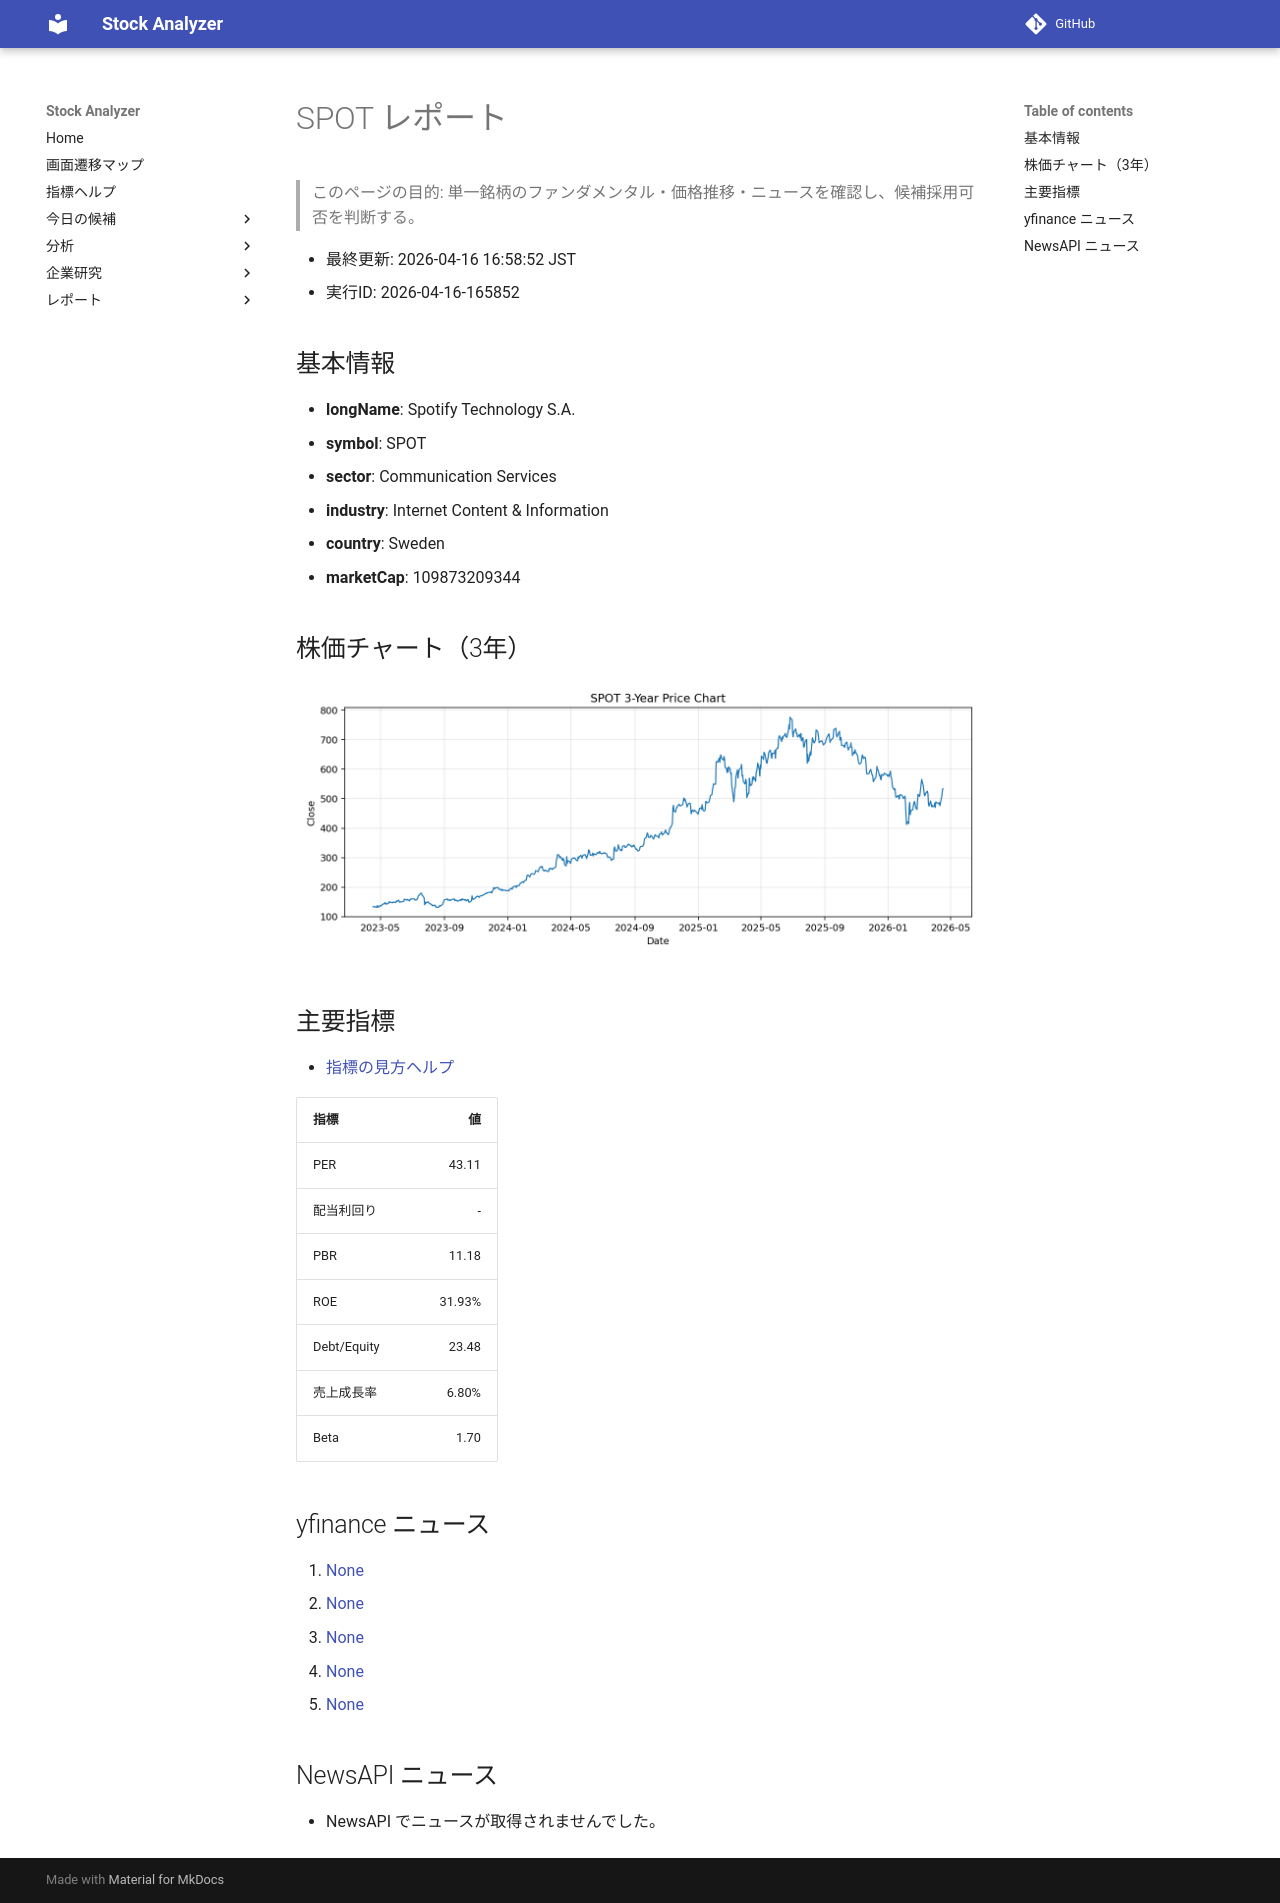

repository: Yumi-note/Making-APP · page: reports/2026-04-16/165852/SPOT/index.html · generator: mkdocs

# SPOT レポート

> このページの目的: 単一銘柄のファンダメンタル・価格推移・ニュースを確認し、候補採用可否を判断する。

- 最終更新: 2026-04-16 16:58:52 JST
- 実行ID: 2026-04-16-165852

## 基本情報

- **longName**: Spotify Technology S.A.
- **symbol**: SPOT
- **sector**: Communication Services
- **industry**: Internet Content & Information
- **country**: Sweden
- **marketCap**: 109873209344

## 株価チャート（3年）

![SPOT 3-year price chart](SPOT_3y.png)

## 主要指標

- [指標の見方ヘルプ](../../../../indicators.md)

| 指標 | 値 |
|---|---:|
| PER | 43.11 |
| 配当利回り | - |
| PBR | 11.18 |
| ROE | 31.93% |
| Debt/Equity | 23.48 |
| 売上成長率 | 6.80% |
| Beta | 1.70 |

## yfinance ニュース

1. [None](None)
2. [None](None)
3. [None](None)
4. [None](None)
5. [None](None)

## NewsAPI ニュース

- NewsAPI でニュースが取得されませんでした。
